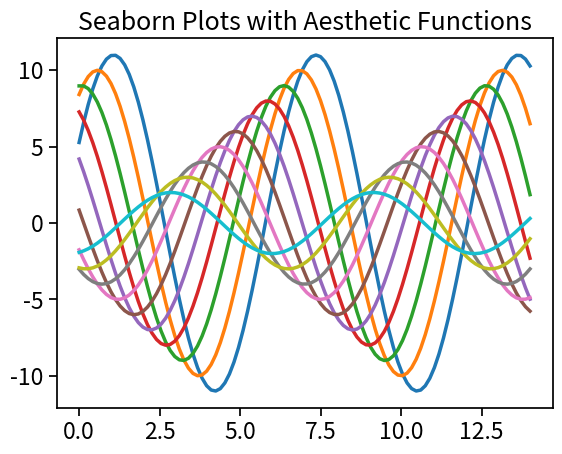

This figure's Python source:
import matplotlib.pyplot as plt  # Import library for plotting
import numpy as np               # Import library for numerical computations
import seaborn as sns            # Import library for advanced plotting

def sinplot(n=10):  # Define a function to create a plot of multiple sine waves
    x = np.linspace(0, 14, 100)  # Generate evenly spaced values for x-axis
    for i in range(1, n + 1):  # Loop through each wave
        plt.plot(x, np.sin(x + i * 0.5) * (n + 2 - i))  # Plot each sine wave with varying amplitude

# Set Seaborn theme for aesthetics
#sns.set()
sns.set_context("notebook", font_scale=1.5, rc={"lines.linewidth": 2.5})

# Generate the plot
sinplot()

# Add title and display
plt.title('Seaborn Plots with Aesthetic Functions')
plt.show()
